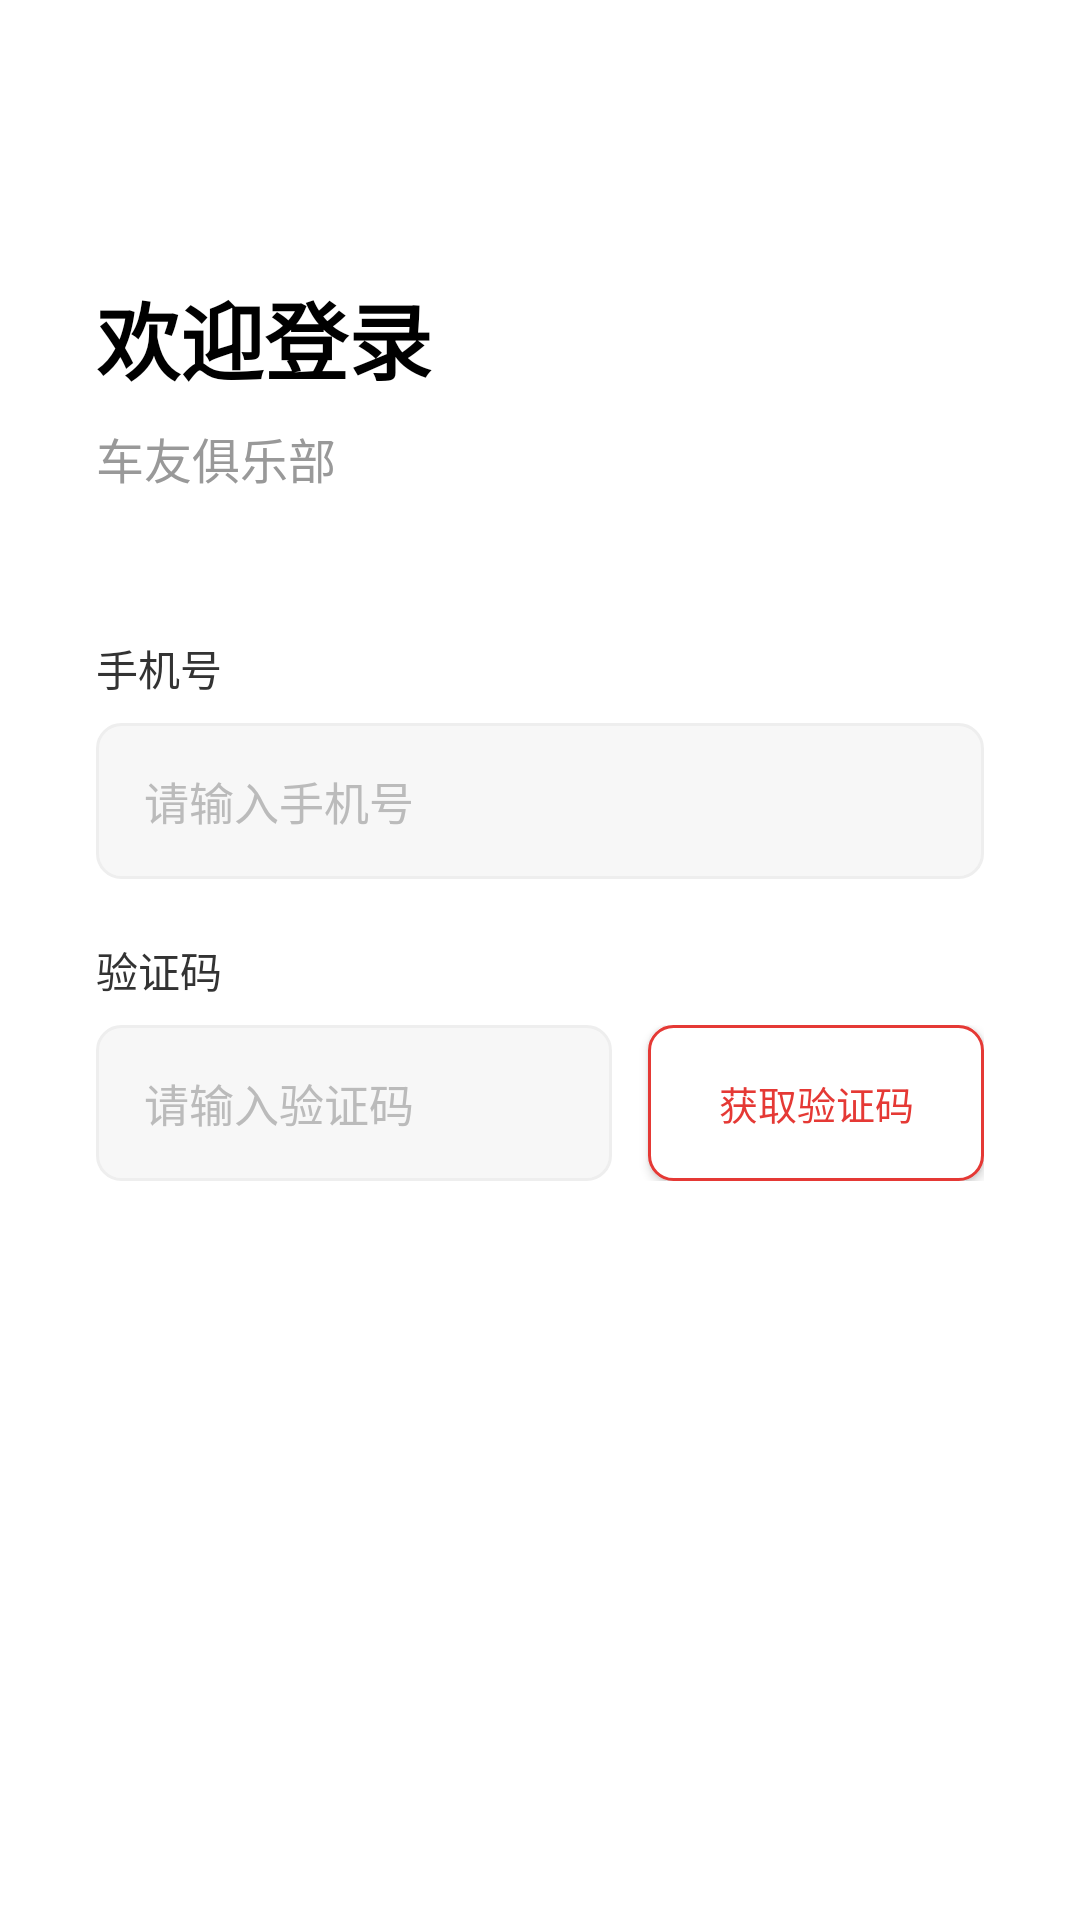

This screen was rendered from an Android layout file. Write that file and the resources it references.
<!-- AndroidManifest.xml: activity theme Theme.MyClub -->
<!-- res/layout/activity_login.xml -->
<?xml version="1.0" encoding="utf-8"?>
<LinearLayout xmlns:android="http://schemas.android.com/apk/res/android"
    android:layout_width="match_parent"
    android:layout_height="match_parent"
    android:orientation="vertical"
    android:background="@color/white"
    android:padding="32dp">

    <TextView
        android:layout_width="wrap_content"
        android:layout_height="wrap_content"
        android:layout_marginTop="60dp"
        android:layout_marginBottom="8dp"
        android:text="欢迎登录"
        android:textSize="28sp"
        android:textStyle="bold"
        android:textColor="@color/black" />

    <TextView
        android:layout_width="wrap_content"
        android:layout_height="wrap_content"
        android:layout_marginBottom="48dp"
        android:text="车友俱乐部"
        android:textSize="16sp"
        android:textColor="#999999" />

    
    <TextView
        android:layout_width="wrap_content"
        android:layout_height="wrap_content"
        android:layout_marginBottom="8dp"
        android:text="手机号"
        android:textSize="14sp"
        android:textColor="#333333" />

    <EditText
        android:id="@+id/et_phone"
        android:layout_width="match_parent"
        android:layout_height="52dp"
        android:layout_marginBottom="20dp"
        android:background="@drawable/bg_input"
        android:hint="请输入手机号"
        android:inputType="phone"
        android:maxLength="11"
        android:paddingHorizontal="16dp"
        android:textColor="@color/black"
        android:textColorHint="#BBBBBB"
        android:textSize="15sp" />

    
    <TextView
        android:layout_width="wrap_content"
        android:layout_height="wrap_content"
        android:layout_marginBottom="8dp"
        android:text="验证码"
        android:textSize="14sp"
        android:textColor="#333333" />

    <LinearLayout
        android:layout_width="match_parent"
        android:layout_height="52dp"
        android:layout_marginBottom="32dp"
        android:orientation="horizontal">

        <EditText
            android:id="@+id/et_sms_code"
            android:layout_width="0dp"
            android:layout_height="match_parent"
            android:layout_weight="1"
            android:layout_marginEnd="12dp"
            android:background="@drawable/bg_input"
            android:hint="请输入验证码"
            android:inputType="number"
            android:maxLength="6"
            android:paddingHorizontal="16dp"
            android:textColor="@color/black"
            android:textColorHint="#BBBBBB"
            android:textSize="15sp" />

        <Button
            android:id="@+id/btn_get_sms_code"
            android:layout_width="112dp"
            android:layout_height="match_parent"
            android:background="@drawable/bg_btn_outline"
            android:text="获取验证码"
            android:textColor="#E53935"
            android:textSize="13sp" />

    </LinearLayout>

    
    <Button
        android:id="@+id/btn_login"
        android:layout_width="match_parent"
        android:layout_height="52dp"
        android:background="@drawable/bg_btn_primary"
        android:text="登 录"
        android:textColor="@color/white"
        android:textSize="16sp"
        android:textStyle="bold" />

    
    <ProgressBar
        android:id="@+id/progress_bar"
        android:layout_width="wrap_content"
        android:layout_height="wrap_content"
        android:layout_gravity="center_horizontal"
        android:layout_marginTop="24dp"
        android:visibility="gone" />

</LinearLayout>
<!-- resources referenced by this layout -->
<resources>
  <color name="black">#FF000000</color>
  <color name="white">#FFFFFFFF</color>
  <!-- drawable bg_btn_outline (drawable) -->
  <?xml version="1.0" encoding="utf-8"?>
  <shape xmlns:android="http://schemas.android.com/apk/res/android"
      android:shape="rectangle">
      <solid android:color="@color/white" />
      <stroke android:width="1dp" android:color="#E53935" />
      <corners android:radius="8dp" />
  </shape>
  <!-- drawable bg_input (drawable) -->
  <?xml version="1.0" encoding="utf-8"?>
  <shape xmlns:android="http://schemas.android.com/apk/res/android"
      android:shape="rectangle">
      <solid android:color="#F7F7F7" />
      <stroke android:width="1dp" android:color="#EEEEEE" />
      <corners android:radius="8dp" />
  </shape>
  <style name="Theme.MyClub" parent="Base.Theme.MyClub" />
  <style name="Base.Theme.MyClub" parent="Theme.Material3.DayNight.NoActionBar">
          
          <item name="colorPrimary">@color/colorPrimary</item>
          <item name="colorPrimaryVariant">@color/colorPrimaryDark</item>
          <item name="colorOnPrimary">@color/white</item>
          
          <item name="colorSecondary">@color/colorAccent</item>
          <item name="colorSecondaryVariant">@color/colorAccent</item>
          <item name="colorOnSecondary">@color/black</item>
          
          <item name="android:colorBackground">@color/white</item>
          <item name="colorOnBackground">@color/black</item>
          
          <item name="colorSurface">@color/white</item>
          <item name="colorOnSurface">@color/black</item>
          
          <item name="colorError">@color/red</item>
          <item name="colorOnError">@color/white</item>
          
          <item name="android:statusBarColor" tools:targetApi="l">?attr/colorPrimary</item>
      </style>
  <color name="colorPrimary">#FF6200EE</color>
  <color name="colorPrimaryDark">#FF3700B3</color>
  <color name="colorAccent">#FF03DAC5</color>
  <color name="red">#FF0000</color>
</resources>
